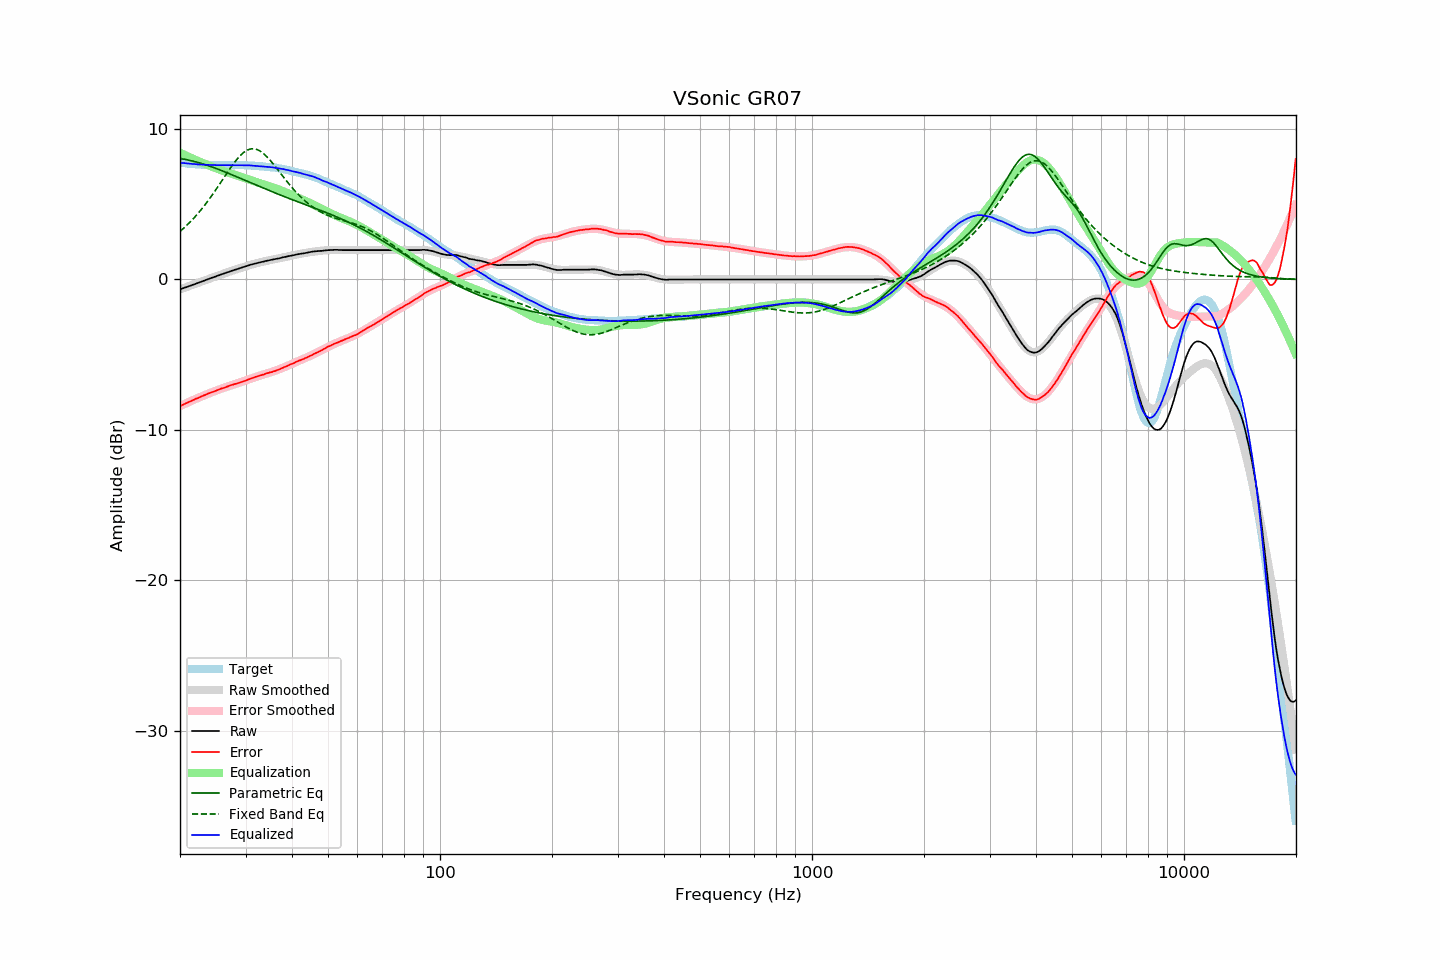

The file beside this chart, header and first rows:
frequency, raw, error, smoothed, error_smoothed, equalization, parametric_eq, fixed_band_eq, equalized_raw, equalized_smoothed, target
20.00, -0.66, -8.43, -0.66, -8.43, 8.43, 8.04, 3.20, 7.77, 7.77, 7.77
20.20, -0.62, -8.38, -0.62, -8.38, 8.38, 8.03, 3.29, 7.76, 7.76, 7.76
20.40, -0.58, -8.32, -0.58, -8.33, 8.33, 8.01, 3.38, 7.75, 7.74, 7.75
20.61, -0.54, -8.28, -0.54, -8.27, 8.27, 7.99, 3.48, 7.73, 7.73, 7.73
20.81, -0.51, -8.22, -0.51, -8.22, 8.22, 7.97, 3.58, 7.72, 7.72, 7.71
21.02, -0.47, -8.17, -0.47, -8.18, 8.18, 7.95, 3.68, 7.71, 7.71, 7.70
21.23, -0.43, -8.12, -0.43, -8.13, 8.13, 7.92, 3.79, 7.70, 7.70, 7.69
21.44, -0.39, -8.09, -0.39, -8.08, 8.08, 7.90, 3.90, 7.69, 7.69, 7.70
21.66, -0.35, -8.03, -0.35, -8.03, 8.03, 7.87, 4.01, 7.68, 7.68, 7.68
21.87, -0.31, -7.99, -0.31, -7.98, 7.98, 7.85, 4.13, 7.67, 7.67, 7.68
22.09, -0.27, -7.93, -0.27, -7.94, 7.94, 7.82, 4.25, 7.67, 7.66, 7.66
22.31, -0.24, -7.90, -0.24, -7.89, 7.89, 7.79, 4.37, 7.65, 7.65, 7.66
22.54, -0.20, -7.85, -0.20, -7.84, 7.84, 7.76, 4.49, 7.64, 7.65, 7.65
22.76, -0.16, -7.80, -0.16, -7.80, 7.80, 7.73, 4.62, 7.64, 7.64, 7.64
22.99, -0.12, -7.75, -0.12, -7.75, 7.75, 7.69, 4.75, 7.63, 7.64, 7.63
23.22, -0.08, -7.70, -0.08, -7.71, 7.71, 7.66, 4.89, 7.63, 7.63, 7.62
23.45, -0.04, -7.67, -0.04, -7.67, 7.67, 7.62, 5.03, 7.63, 7.63, 7.63
23.69, -0.00, -7.62, -0.00, -7.62, 7.62, 7.59, 5.17, 7.62, 7.62, 7.62
23.92, 0.04, -7.57, 0.04, -7.58, 7.58, 7.55, 5.31, 7.62, 7.62, 7.61
24.16, 0.08, -7.54, 0.08, -7.54, 7.54, 7.52, 5.46, 7.62, 7.61, 7.62
24.40, 0.12, -7.49, 0.12, -7.49, 7.49, 7.48, 5.61, 7.61, 7.61, 7.62
24.65, 0.15, -7.46, 0.15, -7.45, 7.45, 7.44, 5.76, 7.60, 7.61, 7.61
24.89, 0.19, -7.42, 0.19, -7.41, 7.41, 7.40, 5.92, 7.60, 7.61, 7.61
25.14, 0.23, -7.37, 0.23, -7.37, 7.37, 7.36, 6.08, 7.60, 7.60, 7.60
25.39, 0.27, -7.33, 0.27, -7.33, 7.33, 7.32, 6.24, 7.60, 7.60, 7.60
25.65, 0.31, -7.29, 0.31, -7.29, 7.29, 7.28, 6.40, 7.60, 7.60, 7.60
25.91, 0.35, -7.25, 0.35, -7.25, 7.25, 7.24, 6.56, 7.60, 7.60, 7.59
26.16, 0.38, -7.22, 0.38, -7.21, 7.21, 7.19, 6.72, 7.59, 7.60, 7.60
26.43, 0.42, -7.18, 0.42, -7.18, 7.18, 7.15, 6.88, 7.60, 7.60, 7.60
26.69, 0.46, -7.14, 0.46, -7.14, 7.14, 7.11, 7.04, 7.60, 7.60, 7.60
26.96, 0.49, -7.11, 0.49, -7.10, 7.10, 7.06, 7.20, 7.59, 7.60, 7.60
27.23, 0.53, -7.06, 0.53, -7.07, 7.07, 7.02, 7.36, 7.60, 7.60, 7.59
27.50, 0.57, -7.02, 0.57, -7.03, 7.03, 6.98, 7.51, 7.60, 7.60, 7.59
27.77, 0.60, -7.00, 0.60, -7.00, 7.00, 6.93, 7.66, 7.60, 7.60, 7.60
28.05, 0.64, -6.96, 0.64, -6.97, 6.97, 6.89, 7.80, 7.61, 7.60, 7.60
28.33, 0.67, -6.93, 0.67, -6.93, 6.93, 6.84, 7.94, 7.60, 7.60, 7.60
28.62, 0.70, -6.90, 0.71, -6.89, 6.89, 6.80, 8.06, 7.59, 7.60, 7.60
28.90, 0.74, -6.87, 0.74, -6.86, 6.86, 6.75, 8.18, 7.60, 7.60, 7.61
29.19, 0.77, -6.83, 0.78, -6.82, 6.82, 6.71, 8.29, 7.59, 7.60, 7.60
29.48, 0.81, -6.79, 0.81, -6.79, 6.79, 6.66, 8.39, 7.60, 7.60, 7.60
29.78, 0.84, -6.76, 0.84, -6.75, 6.75, 6.61, 8.48, 7.59, 7.59, 7.60
30.08, 0.88, -6.71, 0.88, -6.71, 6.71, 6.57, 8.55, 7.59, 7.59, 7.59
30.38, 0.91, -6.67, 0.91, -6.67, 6.67, 6.52, 8.61, 7.58, 7.59, 7.58
30.68, 0.95, -6.63, 0.94, -6.64, 6.64, 6.48, 8.65, 7.59, 7.58, 7.58
30.99, 0.98, -6.59, 0.97, -6.60, 6.60, 6.43, 8.68, 7.58, 7.57, 7.57
31.30, 1.01, -6.56, 1.00, -6.56, 6.56, 6.39, 8.69, 7.57, 7.57, 7.57
31.61, 1.04, -6.52, 1.03, -6.52, 6.52, 6.34, 8.69, 7.56, 7.56, 7.56
31.93, 1.06, -6.48, 1.06, -6.49, 6.49, 6.29, 8.67, 7.55, 7.55, 7.54
32.24, 1.09, -6.46, 1.09, -6.45, 6.45, 6.25, 8.64, 7.54, 7.54, 7.55
32.57, 1.12, -6.41, 1.12, -6.42, 6.42, 6.20, 8.59, 7.54, 7.54, 7.53
32.89, 1.14, -6.39, 1.14, -6.38, 6.38, 6.16, 8.53, 7.52, 7.53, 7.53
33.22, 1.17, -6.35, 1.17, -6.35, 6.35, 6.11, 8.45, 7.52, 7.52, 7.52
33.55, 1.19, -6.33, 1.19, -6.32, 6.32, 6.07, 8.37, 7.51, 7.51, 7.52
33.89, 1.22, -6.28, 1.22, -6.29, 6.29, 6.02, 8.27, 7.51, 7.50, 7.50
34.23, 1.24, -6.24, 1.24, -6.25, 6.25, 5.98, 8.17, 7.49, 7.49, 7.48
34.57, 1.26, -6.22, 1.26, -6.22, 6.22, 5.93, 8.05, 7.48, 7.48, 7.48
34.92, 1.29, -6.17, 1.28, -6.19, 6.19, 5.89, 7.94, 7.48, 7.47, 7.46
35.27, 1.31, -6.17, 1.31, -6.15, 6.15, 5.85, 7.81, 7.46, 7.46, 7.48
35.62, 1.33, -6.12, 1.33, -6.12, 6.12, 5.80, 7.68, 7.45, 7.45, 7.45
35.97, 1.35, -6.09, 1.35, -6.08, 6.08, 5.76, 7.55, 7.43, 7.43, 7.44
... 635 more rows
